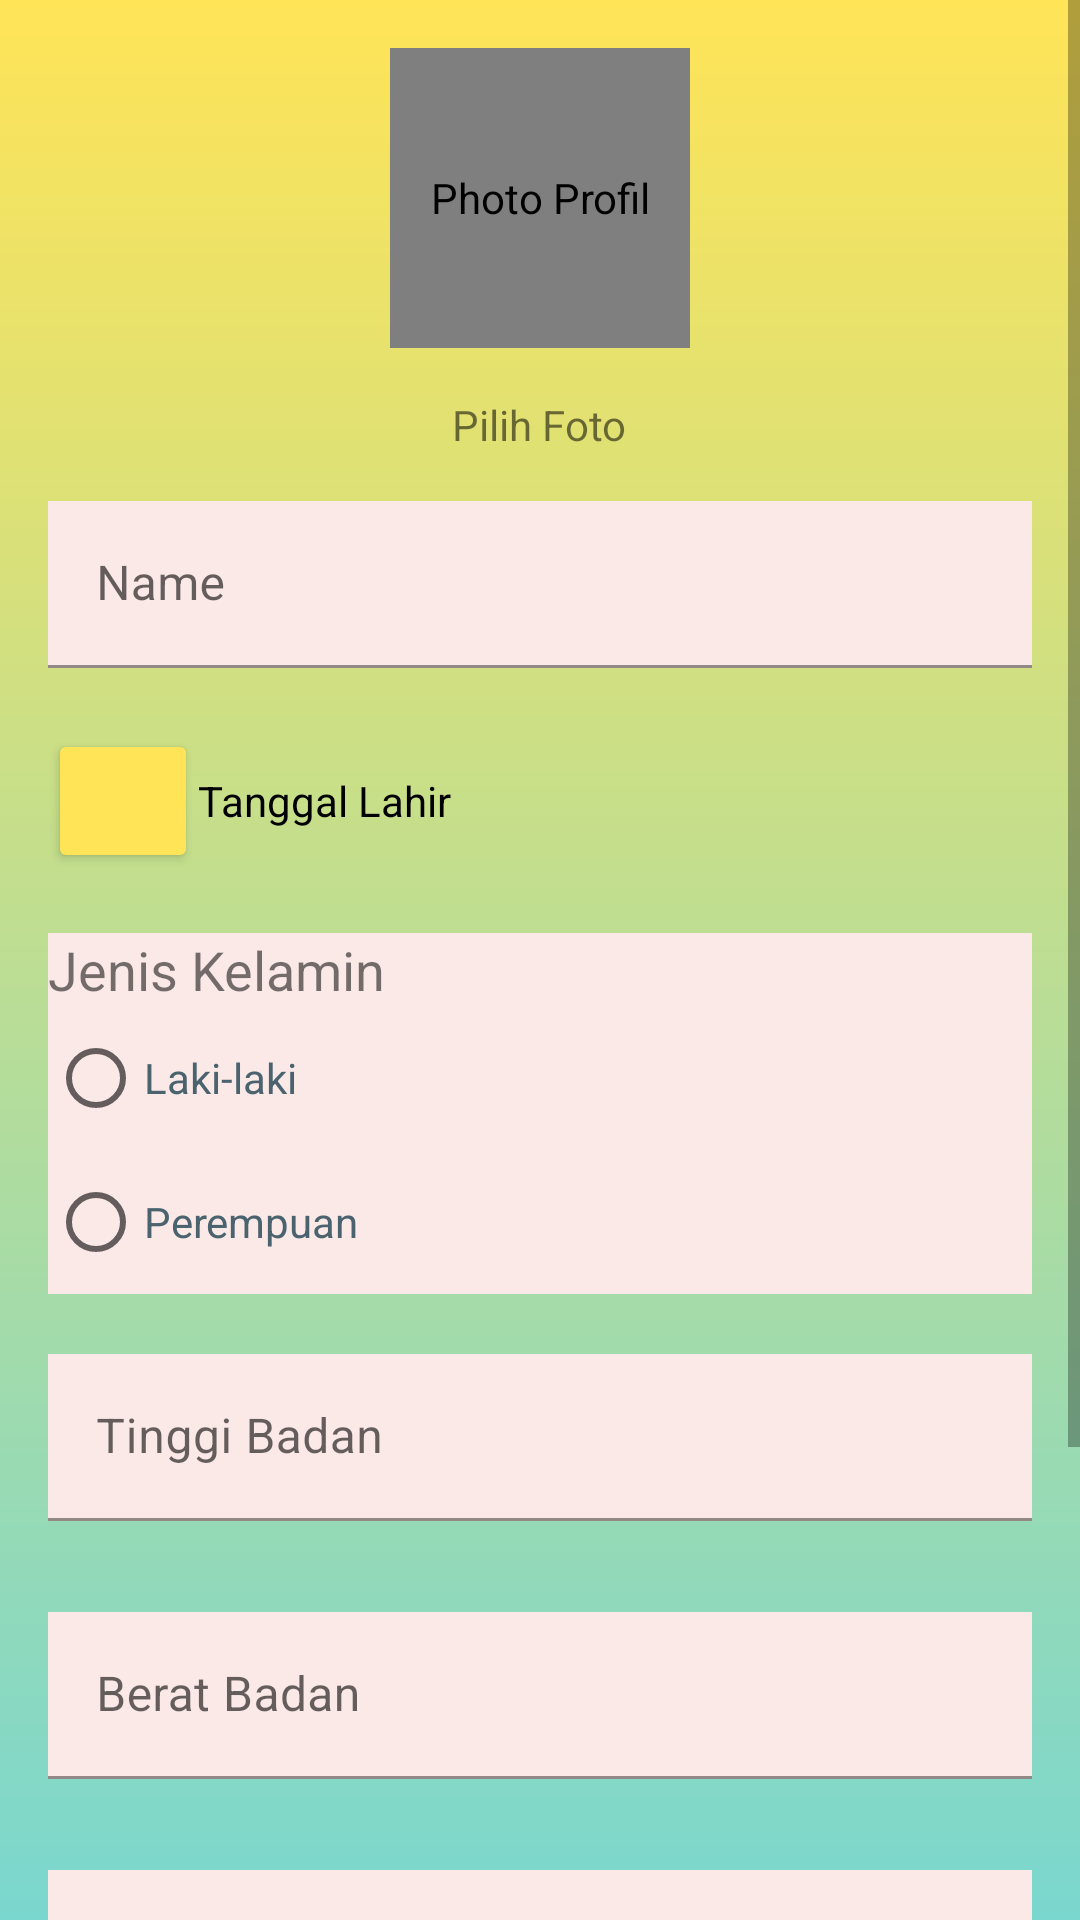

The Android layout XML behind this screen, and the referenced resources:
<!-- AndroidManifest.xml: application theme Theme.AppCompat.DayNight -->
<!-- res/layout/activity_edit_profile.xml -->
<?xml version="1.0" encoding="utf-8"?>
<ScrollView xmlns:android="http://schemas.android.com/apk/res/android"
    xmlns:app="http://schemas.android.com/apk/res-auto"
    xmlns:tools="http://schemas.android.com/tools"
    android:background="@drawable/signup_gradient"
    android:layout_width="match_parent"
    android:layout_height="match_parent"
    android:theme="@style/Theme.Yellow"
    tools:context=".ui.activity.EditProfileActivity">

    <LinearLayout
        android:layout_width="match_parent"
        android:layout_height="wrap_content"
        android:layout_marginLeft="16dp"
        android:layout_marginRight="16dp"
        android:orientation="vertical">

        <de.hdodenhof.circleimageview.CircleImageView
            android:id="@+id/image_edit_profile"
            android:layout_alignParentEnd="true"
            android:layout_width="100dp"
            android:layout_height="100dp"
            android:layout_gravity="center_horizontal"
            android:layout_margin="16dp"
            app:civ_border_width="2dp"
            android:tooltipText="@string/title_lifestyle"
            android:contextClickable="true"
            app:civ_border_color="@android:color/holo_blue_bright"
            android:contentDescription="@string/photo_profil"
            android:src="@drawable/ic_baseline_person_24"/>

        <TextView
            android:id="@+id/edit_foto"
            android:layout_width="wrap_content"
            android:layout_height="wrap_content"
            android:text="@string/edit_photo_profile"
            android:layout_gravity="center_horizontal"/>

        <com.google.android.material.textfield.TextInputLayout
            android:id="@+id/name_edit_profile"
            android:layout_width="match_parent"
            android:layout_height="wrap_content"
            app:errorEnabled="true"
            android:layout_marginTop="16dp">
            <com.google.android.material.textfield.TextInputEditText
                android:id="@+id/edit_name"
                android:layout_width="match_parent"
                android:layout_height="match_parent"
                android:background="#FBE9E7"
                android:hint="@string/name"
                android:inputType="textPersonName"/>
        </com.google.android.material.textfield.TextInputLayout>

        <LinearLayout
            android:layout_width="match_parent"
            android:layout_height="wrap_content"
            android:gravity="center_vertical"
            android:orientation="horizontal">

            <ImageButton
                android:id="@+id/btn_once_date"
                android:layout_width="50dp"
                android:contentDescription="@string/birth_date"
                android:layout_height="wrap_content"
                style="@style/Widget.AppCompat.Button.Colored"
                android:src="@drawable/ic_baseline_date_range_white"/>
            <TextView
                android:id="@+id/tv_once_date"
                android:layout_width="wrap_content"
                android:layout_height="wrap_content"
                android:textColor="@color/black"
                android:text="@string/birth_date"/>
        </LinearLayout>

        <TextView
            android:layout_width="match_parent"
            android:layout_height="wrap_content"
            android:background="#FBE9E7"
            android:text="@string/gender"
            android:textAlignment="textStart"
            android:textSize="18sp"
            android:layout_marginTop="20dp"/>
        <RadioGroup
            android:id="@+id/jenis_kelamin"
            android:layout_width="match_parent"
            android:layout_height="wrap_content"
            android:background="#FBE9E7">
            <RadioButton
                android:id="@+id/male"
                android:layout_width="wrap_content"
                android:layout_height="wrap_content"
                android:textColor="#4b636e"
                android:onClick="onRadioButtonClicked"
                android:text="@string/male"
                tools:ignore="OnClick" />
            <RadioButton
                android:id="@+id/female"
                android:layout_width="wrap_content"
                android:layout_height="wrap_content"
                android:textColor="#4b636e"
                android:onClick="onRadioButtonClicked"
                android:text="@string/female"
                tools:ignore="OnClick" />
        </RadioGroup>

        <com.google.android.material.textfield.TextInputLayout
            android:id="@+id/input_height_signup"
            android:layout_width="match_parent"
            android:layout_height="wrap_content"
            android:layout_marginTop="20dp"
            app:errorEnabled="true"
            app:passwordToggleTint="@color/pink_Light">
            <com.google.android.material.textfield.TextInputEditText
                android:id="@+id/edit_height_signup"
                android:layout_width="match_parent"
                android:layout_height="wrap_content"
                android:background="#FBE9E7"
                android:hint="@string/height"
                android:inputType="text|number"/>
        </com.google.android.material.textfield.TextInputLayout>

        <com.google.android.material.textfield.TextInputLayout
            android:id="@+id/input_weight_signup"
            android:layout_width="match_parent"
            android:layout_height="wrap_content"
            android:layout_marginTop="10dp"
            app:errorEnabled="true"
            app:passwordToggleTint="@color/pink_Light">
            <com.google.android.material.textfield.TextInputEditText
                android:id="@+id/edit_weight_signup"
                android:layout_width="match_parent"
                android:layout_height="wrap_content"
                android:background="#FBE9E7"
                android:hint="@string/weight"
                android:inputType="text|number"/>
        </com.google.android.material.textfield.TextInputLayout>

        <com.google.android.material.textfield.TextInputLayout
            android:id="@+id/input_email_signup"
            android:layout_width="match_parent"
            android:layout_height="wrap_content"
            android:layout_marginTop="10dp"
            app:errorEnabled="true">
            <com.google.android.material.textfield.TextInputEditText
                android:id="@+id/edit_email_signup"
                android:layout_width="match_parent"
                android:layout_height="wrap_content"
                android:background="#FBE9E7"
                android:hint="@string/email"
                android:inputType="textEmailAddress"/>
        </com.google.android.material.textfield.TextInputLayout>

        <com.google.android.material.textfield.TextInputLayout
            android:id="@+id/input_password_signup"
            android:layout_width="match_parent"
            android:layout_height="wrap_content"
            android:layout_marginTop="10dp"
            app:errorEnabled="true"
            app:passwordToggleEnabled="true"
            app:passwordToggleTint="@color/yellow">
            <com.google.android.material.textfield.TextInputEditText
                android:id="@+id/edit_password_signup"
                android:layout_width="match_parent"
                android:layout_height="wrap_content"
                android:background="#FBE9E7"
                android:hint="@string/password"
                android:inputType="textPassword"/>
        </com.google.android.material.textfield.TextInputLayout>

        <ProgressBar
            android:id="@+id/progress_bar"
            android:layout_width="wrap_content"
            android:layout_height="wrap_content"
            android:layout_gravity="center"
            android:visibility="gone"/>

        <Button
            android:id="@+id/btn_edt_profile"
            android:layout_width="match_parent"
            android:layout_height="wrap_content"
            android:layout_gravity="center_horizontal"
            android:layout_marginTop="16dp"
            android:text="@string/edit_profile"/>

    </LinearLayout>
</ScrollView>
<!-- resources referenced by this layout -->
<resources>
  <color name="black">#FF000000</color>
  <color name="pink_Light">#FF79B0</color>
  <color name="yellow">#FFE457</color>
  <!-- drawable ic_baseline_person_24 (drawable) -->
  <vector android:height="24dp" android:tint="@android:color/holo_blue_bright"
      android:viewportHeight="24" android:viewportWidth="24"
      android:width="24dp" xmlns:android="http://schemas.android.com/apk/res/android">
      <path android:fillColor="@android:color/white" android:pathData="M12,12c2.21,0 4,-1.79 4,-4s-1.79,-4 -4,-4 -4,1.79 -4,4 1.79,4 4,4zM12,14c-2.67,0 -8,1.34 -8,4v2h16v-2c0,-2.66 -5.33,-4 -8,-4z"/>
  </vector>
  <!-- drawable signup_gradient (drawable) -->
  <?xml version="1.0" encoding="utf-8"?>
  <shape xmlns:android="http://schemas.android.com/apk/res/android"
      android:shape="rectangle">
  
      <gradient
          android:startColor="@color/yellow"
          android:endColor="@color/blue_primary"
          android:angle="270"/>
  
  </shape>
  <string name="birth_date">Tanggal Lahir</string>
  <string name="edit_photo_profile">Pilih Foto</string>
  <string name="edit_profile">Edit Profile</string>
  <string name="email">E-mail</string>
  <string name="female">Perempuan</string>
  <string name="gender">Jenis Kelamin</string>
  <string name="height">Tinggi Badan</string>
  <string name="male">Laki-laki</string>
  <string name="name">Name</string>
  <string name="password">Password</string>
  <string name="photo_profil">Photo Profil</string>
  <string name="title_lifestyle">Lifestyle Information</string>
  <string name="weight">Berat Badan</string>
  <style name="Theme.Yellow" parent="Theme.MaterialComponents.DayNight.DarkActionBar">
          
          <item name="colorPrimary">@color/yellow</item>
          <item name="colorPrimaryVariant">@color/blue_primary</item>
          <item name="colorOnPrimary">@color/black</item>
          
          <item name="colorSecondary">@color/yellow</item>
          <item name="colorSecondaryVariant">@color/blue_primary</item>
          <item name="colorOnSecondary">@color/black</item>
      </style>
  <color name="blue_primary">#7AD7CF</color>
</resources>
